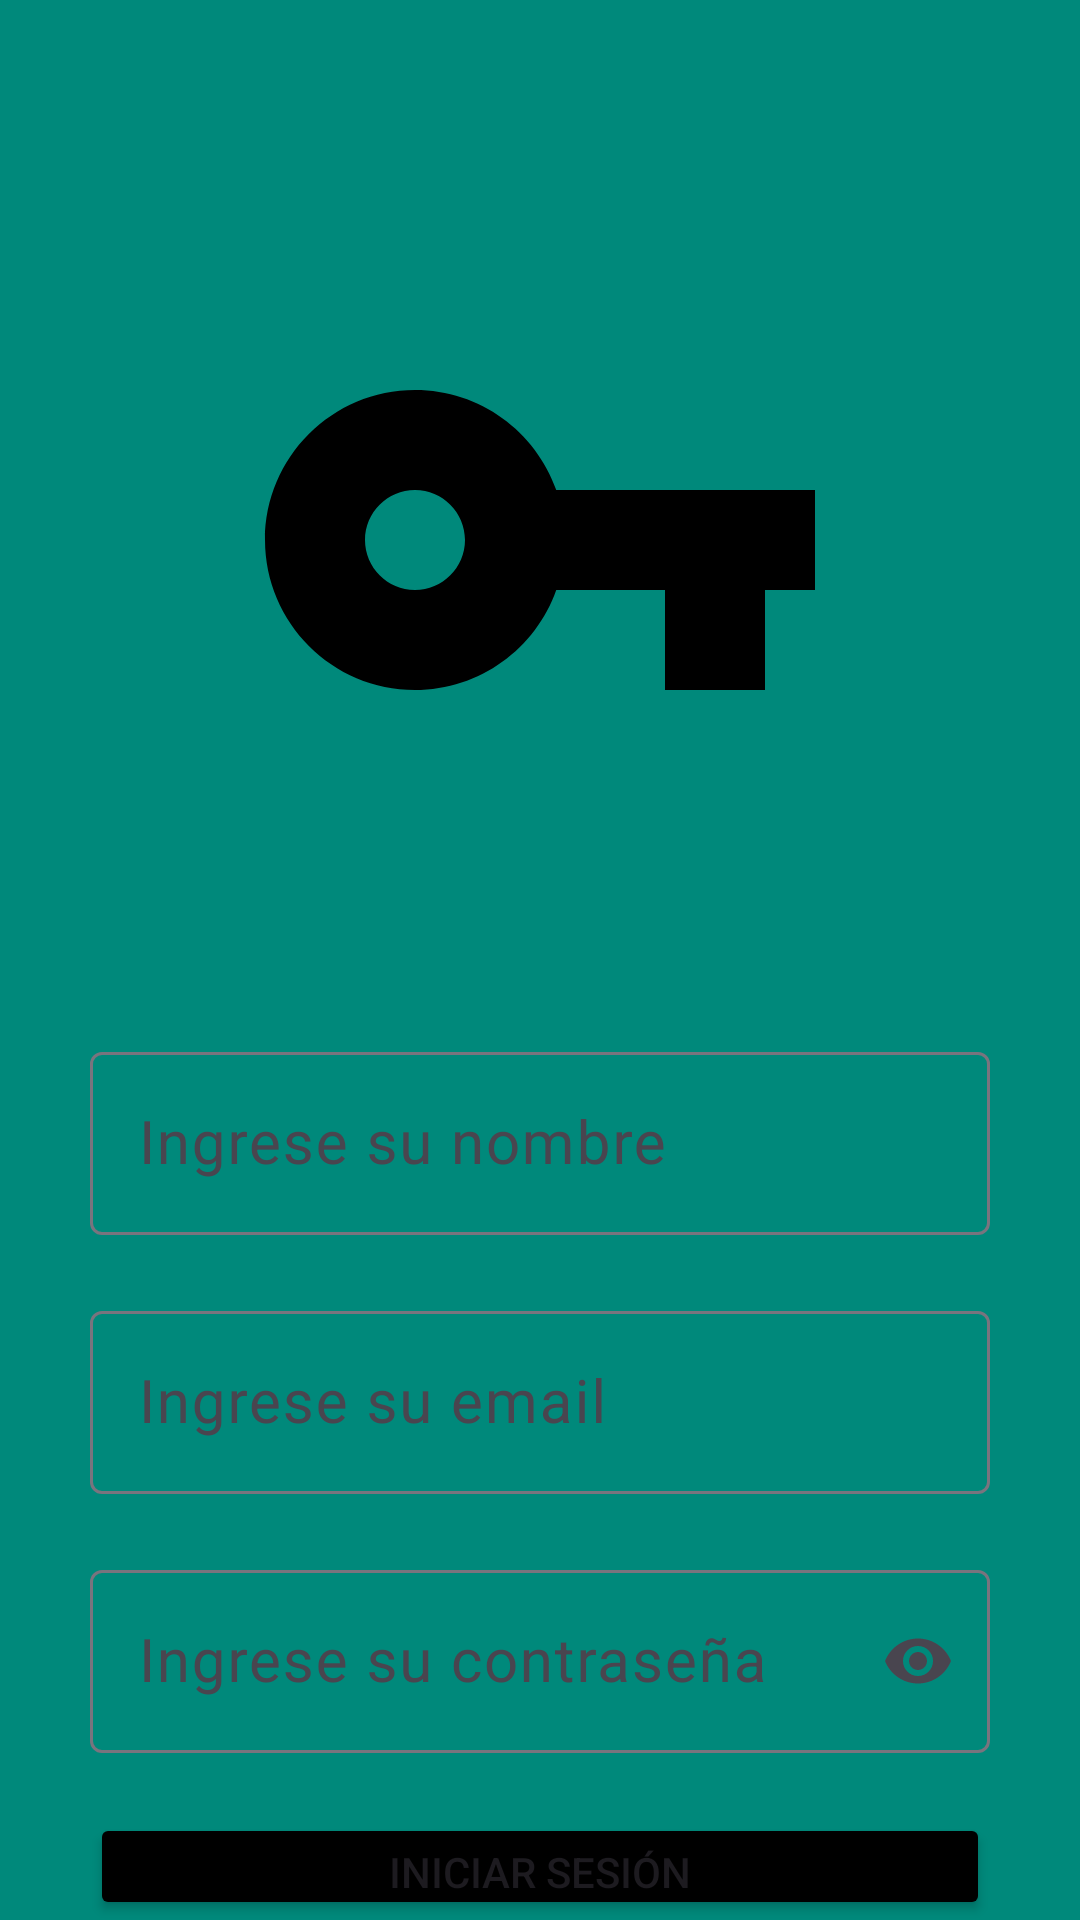

Reconstruct the res/layout file that produces this screen, plus the resources it refers to.
<!-- AndroidManifest.xml: application theme Theme.Drogueria -->
<!-- res/layout/activity_register.xml -->
<?xml version="1.0" encoding="utf-8"?>
<androidx.appcompat.widget.LinearLayoutCompat xmlns:android="http://schemas.android.com/apk/res/android"
    xmlns:app="http://schemas.android.com/apk/res-auto"
    xmlns:tools="http://schemas.android.com/tools"
    android:id="@+id/main"
    android:layout_width="match_parent"
    android:layout_height="match_parent"
    android:background="#00897B"
    android:orientation="vertical"
    tools:context=".RegisterActivity">

    <LinearLayout
        android:layout_width="match_parent"
        android:layout_height="80dp"
        android:background="@drawable/rounded_background"></LinearLayout>

    <ImageView
        android:id="@+id/imageView"
        android:layout_width="200dp"
        android:layout_height="200dp"
        android:layout_gravity="center_horizontal"
        android:layout_marginTop="0dp"
        app:srcCompat="@drawable/baseline_vpn_key_24" />

    <TextView
        android:id="@+id/textView"
        android:layout_width="wrap_content"
        android:layout_height="wrap_content"
        android:layout_gravity="center_horizontal"
        android:fontFamily="sans-serif"
        android:textColor="@color/black"
        android:textSize="34sp" />

    <com.google.android.material.textfield.TextInputLayout
        android:layout_width="match_parent"
        android:layout_height="wrap_content"
        android:layout_marginLeft="30dp"
        android:layout_marginTop="20dp"
        android:layout_marginRight="30dp"
        android:hint="@string/label_name">

        <com.google.android.material.textfield.TextInputEditText
            android:id="@+id/textFieldName"
            android:layout_width="match_parent"
            android:layout_height="wrap_content"
            android:layout_gravity="center_horizontal"
            android:textSize="20sp" />

    </com.google.android.material.textfield.TextInputLayout>

    <com.google.android.material.textfield.TextInputLayout
        android:layout_width="match_parent"
        android:layout_height="wrap_content"
        android:layout_marginLeft="30dp"
        android:layout_marginTop="20dp"
        android:layout_marginRight="30dp"
        android:hint="@string/label">

        <com.google.android.material.textfield.TextInputEditText
            android:id="@+id/textFieldMail"
            android:layout_width="match_parent"
            android:layout_height="wrap_content"
            android:layout_gravity="center_horizontal"
            android:textSize="20sp" />

    </com.google.android.material.textfield.TextInputLayout>

    <com.google.android.material.textfield.TextInputLayout
        android:layout_width="match_parent"
        android:layout_height="wrap_content"
        android:layout_marginLeft="30dp"
        android:layout_marginTop="20dp"
        android:layout_marginRight="30dp"
        android:hint="@string/label_pass"
        app:endIconMode="password_toggle">

        <com.google.android.material.textfield.TextInputEditText
            android:id="@+id/textFieldPass"
            android:layout_width="match_parent"
            android:layout_height="wrap_content"
            android:layout_gravity="center_horizontal"
            android:inputType="textPassword"
            android:textSize="20sp" />

    </com.google.android.material.textfield.TextInputLayout>

    <Button
        android:id="@+id/btnLogin"
        android:layout_width="300dp"
        android:layout_height="wrap_content"
        android:layout_gravity="center_horizontal"
        android:layout_marginTop="20dp"
        android:backgroundTint="@color/black"
        android:text="INICIAR SESIÓN" />

    <Button
        android:id="@+id/btnRegister"
        android:layout_width="300dp"
        android:layout_height="wrap_content"
        android:layout_gravity="center_horizontal"
        android:layout_marginTop="10dp"
        android:backgroundTint="@color/black"
        android:text="REGISTRARSE" />


</androidx.appcompat.widget.LinearLayoutCompat>
<!-- resources referenced by this layout -->
<resources>
  <color name="black">#FF000000</color>
  <!-- drawable baseline_vpn_key_24 (drawable) -->
  <vector xmlns:android="http://schemas.android.com/apk/res/android" android:height="80dp" android:tint="#000000" android:viewportHeight="24" android:viewportWidth="24" android:width="80dp">
        
      <path android:fillColor="@android:color/white" android:pathData="M12.65,10C11.83,7.67 9.61,6 7,6c-3.31,0 -6,2.69 -6,6s2.69,6 6,6c2.61,0 4.83,-1.67 5.65,-4H17v4h4v-4h2v-4H12.65zM7,14c-1.1,0 -2,-0.9 -2,-2s0.9,-2 2,-2 2,0.9 2,2 -0.9,2 -2,2z"/>
      
  </vector>
  <string name="label">Ingrese su email</string>
  <string name="label_name">Ingrese su nombre</string>
  <string name="label_pass">Ingrese su contraseña</string>
  <style name="Theme.Drogueria" parent="Base.Theme.Drogueria" />
  <style name="Base.Theme.Drogueria" parent="Theme.Material3.DayNight.NoActionBar">
          
          
      </style>
</resources>
